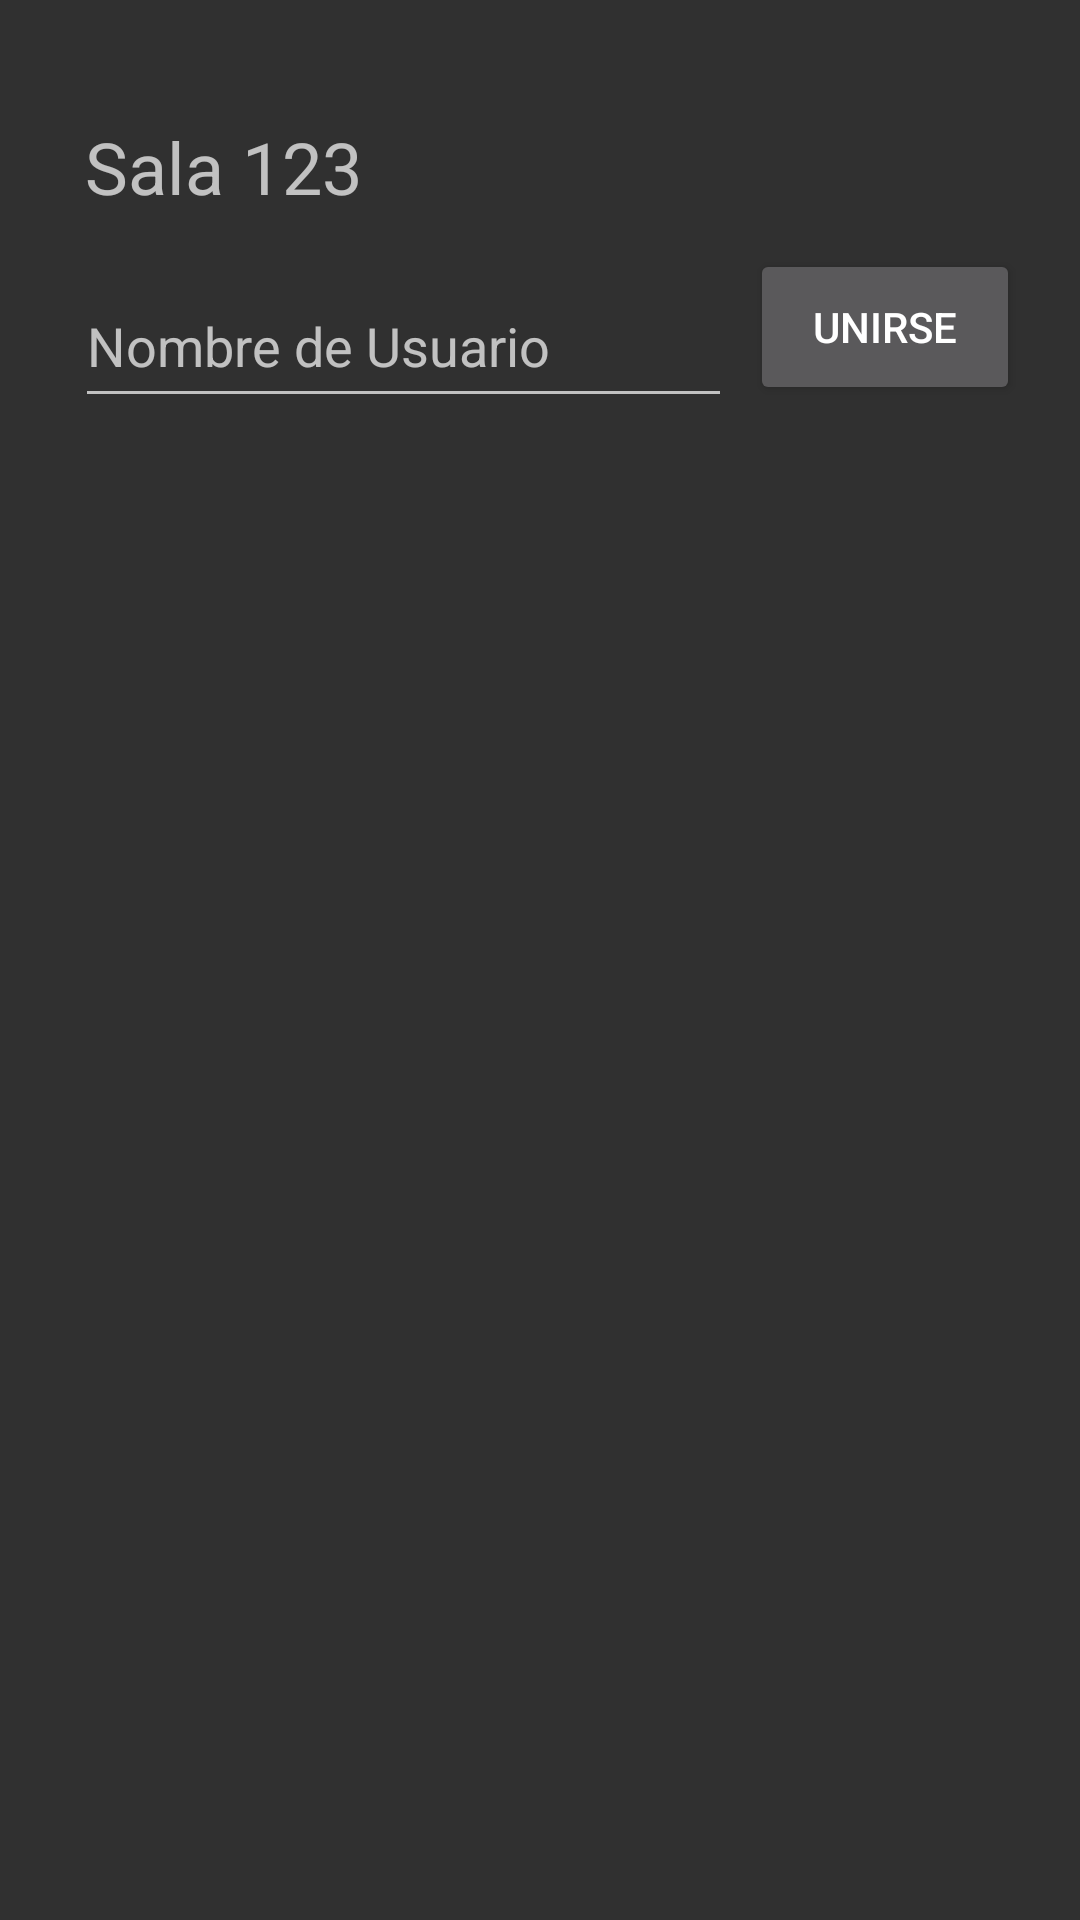

Android layout source for this screen:
<!-- AndroidManifest.xml: application theme Theme.AppCompat.NoActionBar -->
<!-- res/layout/activity_client.xml -->
<?xml version="1.0" encoding="utf-8"?>
<androidx.constraintlayout.widget.ConstraintLayout xmlns:android="http://schemas.android.com/apk/res/android"
    xmlns:app="http://schemas.android.com/apk/res-auto"
    xmlns:tools="http://schemas.android.com/tools"
    android:layout_width="match_parent"
    android:layout_height="match_parent"
    tools:context=".LobbyActivity">

    <TextView
        android:id="@+id/tvRoomName"
        android:layout_width="wrap_content"
        android:layout_height="wrap_content"
        android:text="Sala 123"
        android:textSize="24sp"
        app:layout_constraintBottom_toBottomOf="parent"
        app:layout_constraintEnd_toEndOf="parent"
        app:layout_constraintHorizontal_bias="0.106"
        app:layout_constraintStart_toStartOf="parent"
        app:layout_constraintTop_toTopOf="parent"
        app:layout_constraintVertical_bias="0.065" />

    <EditText
        android:id="@+id/etUsername"
        android:layout_width="219dp"
        android:layout_height="51dp"
        android:ems="10"
        android:hint="Nombre de Usuario"
        android:inputType="textPersonName"
        app:layout_constraintBottom_toBottomOf="parent"
        app:layout_constraintEnd_toEndOf="parent"
        app:layout_constraintHorizontal_bias="0.177"
        app:layout_constraintStart_toStartOf="parent"
        app:layout_constraintTop_toBottomOf="@+id/tvRoomName"
        app:layout_constraintVertical_bias="0.032" />

    <Button
        android:id="@+id/btnJoin"
        android:layout_width="90dp"
        android:layout_height="52dp"
        android:text="Unirse"
        app:layout_constraintBottom_toBottomOf="parent"
        app:layout_constraintEnd_toEndOf="parent"
        app:layout_constraintHorizontal_bias="0.235"
        app:layout_constraintStart_toEndOf="@+id/etUsername"
        app:layout_constraintTop_toTopOf="parent"
        app:layout_constraintVertical_bias="0.141" />

    <TextView
        android:id="@+id/tvPlayer2"
        android:layout_width="wrap_content"
        android:layout_height="wrap_content"
        android:text="Rajopagu56"
        android:textSize="16sp"
        android:visibility="invisible"
        app:layout_constraintBottom_toBottomOf="parent"
        app:layout_constraintEnd_toEndOf="parent"
        app:layout_constraintHorizontal_bias="0.123"
        app:layout_constraintStart_toStartOf="parent"
        app:layout_constraintTop_toBottomOf="@+id/etUsername"
        app:layout_constraintVertical_bias="0.224" />

    <TextView
        android:id="@+id/tvReadyPlayer2"
        android:layout_width="wrap_content"
        android:layout_height="wrap_content"
        android:text="No Listo"
        android:visibility="invisible"
        app:layout_constraintBottom_toBottomOf="parent"
        app:layout_constraintEnd_toEndOf="parent"
        app:layout_constraintHorizontal_bias="0.094"
        app:layout_constraintStart_toEndOf="@+id/tvPlayer2"
        app:layout_constraintTop_toBottomOf="@+id/etUsername"
        app:layout_constraintVertical_bias="0.223" />

    <TextView
        android:id="@+id/tvReadyPlayer1"
        android:layout_width="wrap_content"
        android:layout_height="wrap_content"
        android:text="No Listo"
        android:visibility="invisible"
        app:layout_constraintBottom_toBottomOf="parent"
        app:layout_constraintEnd_toEndOf="parent"
        app:layout_constraintHorizontal_bias="0.0"
        app:layout_constraintStart_toEndOf="@+id/tvPlayer2"
        app:layout_constraintTop_toBottomOf="@+id/etUsername"
        app:layout_constraintVertical_bias="0.157" />

    <TextView
        android:id="@+id/tvPlayer1"
        android:layout_width="wrap_content"
        android:layout_height="wrap_content"
        android:text="XyzalUwU"
        android:visibility="invisible"
        app:layout_constraintBottom_toTopOf="@+id/tvPlayer2"
        app:layout_constraintEnd_toEndOf="parent"
        app:layout_constraintHorizontal_bias="0.113"
        app:layout_constraintStart_toStartOf="parent"
        app:layout_constraintTop_toBottomOf="@+id/etUsername"
        app:layout_constraintVertical_bias="0.831" />

    <Button
        android:id="@+id/btnReady"
        android:layout_width="wrap_content"
        android:layout_height="wrap_content"
        android:text="Listo?"
        app:layout_constraintBottom_toBottomOf="parent"
        app:layout_constraintEnd_toEndOf="parent"
        app:layout_constraintHorizontal_bias="0.517"
        app:layout_constraintStart_toEndOf="@+id/tvReadyPlayer1"
        app:layout_constraintTop_toBottomOf="@+id/btnJoin"
        app:layout_constraintVertical_bias="0.166"
        android:visibility="invisible" />
</androidx.constraintlayout.widget.ConstraintLayout>
<!-- resources referenced by this layout -->
<resources>

</resources>
